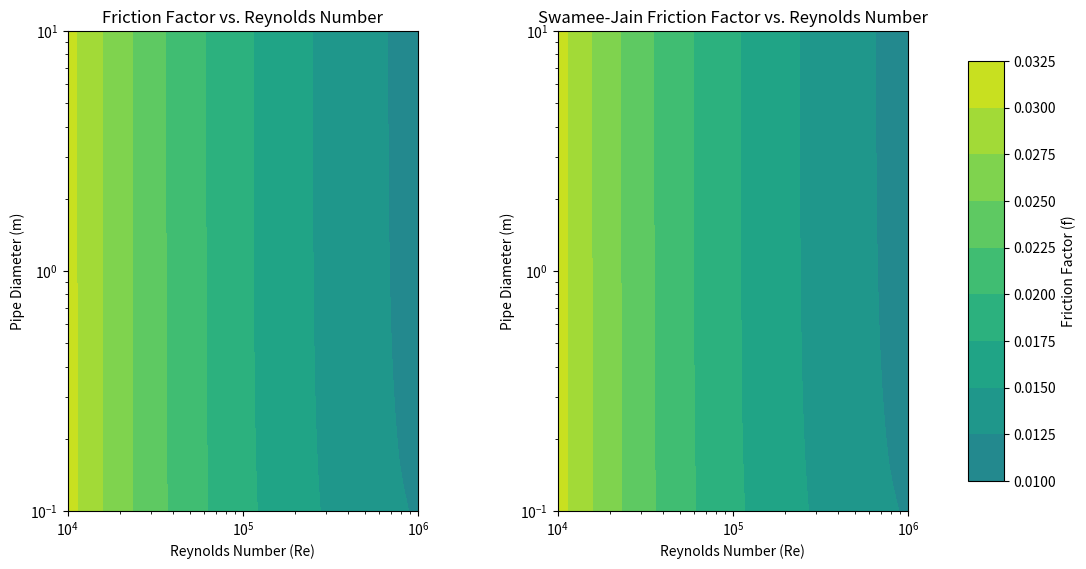
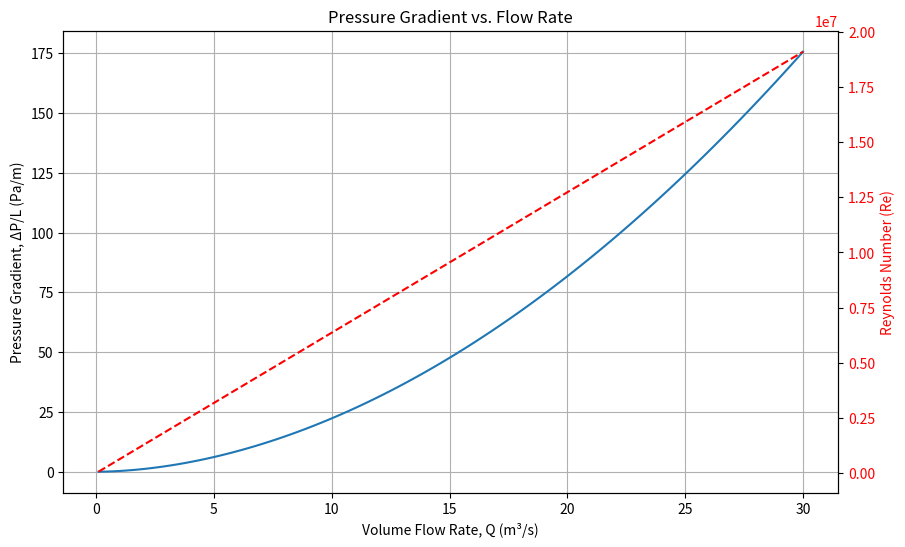

Write Python code to recreate these figures, in order.
#!/usr/bin/env python3
# -*- coding: utf-8 -*-
"""
Created on Mon Mar  3 15:13:35 2025

@author: tylerhatch

HW2: Problem: 1
"""
import numpy as np
import matplotlib.pyplot as plt

# function to evaluate given input with colebrook equation
def colebrook_equation(f, Re, epsilon, D):
    # converting epsilon  from mm to m
    epsilonM = epsilon / 1000
    
    # returns colebrook equation
    return 1/np.sqrt(f) + 2 * np.log10(epsilonM / (3.7 * D) + 2.51 / (Re * np.sqrt(f)))


# secant method to determine f
def secant_method(Re, epsilon, D, f0=0.02, f1=0.01, maxIter=100, tol=1e-6):
    for i in range(maxIter):
        # evaluate the colebrook equation at the two initial guesses
        func_f0 = colebrook_equation(f0, Re, epsilon, D)
        func_f1 = colebrook_equation(f1, Re, epsilon, D)
        
        # check for division by 0
        if func_f1 - func_f0 == 0:
            return f1, i
        
        # formula for secant method to calculate next iteration
        fNew = f1 - (func_f1 * (f0 - f1)) / (func_f0 - func_f1)
        
        # check for convergence
        if abs(fNew - f1) < tol:
            return fNew, i + 1
        
        # update values for next iteration
        f0, f1 = f1, fNew
        
        # if max iterations are reached, return best answer
    return f1, maxIter

# function to calculate friction factor using the Swamee-Jain equation
def swamee_jain(Re, epsilon, D):
    # convert epsilon from mm to m
    epsilon_m = epsilon / 1000
    return 1.325 / ((np.log(epsilon_m/(3.7*D) + 5.74/(Re**0.9)))**2) 

# function to calculate friction factor for a range of Re and D
def friction_factor(epsilon):
    ReValues = np.logspace(4, 6, 20) # 20 points ranging from 10^4 to 10^6
    Dvalues = np.logspace(-1, 1, 20) 
    
    # creating lists to store data
    ReList = []
    DList = []
    fList = []
    
    # initialize 2D arrays for friction factors for contour plotting
    colebrookFriction = np.zeros((len(ReValues), len(Dvalues)))
    swameeJainFriction = np.zeros((len(ReValues), len(Dvalues)))
    
    # calculating friction factor for Re and D
    for i, Re in enumerate(ReValues):
        for j, D in enumerate(Dvalues):
            # colebrook equation using secant method
            f_colebrook, _ = secant_method(Re, epsilon, D)
            
            # store in 2D array for contour plotting
            colebrookFriction[i, j] = f_colebrook
            
            # save values in lists
            ReList.append(Re)
            DList.append(D)
            fList.append(f_colebrook)
            
            # Swamee-Jain equation
            f_swamee_jain = swamee_jain(Re, epsilon, D)
            swameeJainFriction[i, j] = f_swamee_jain
    
    return ReList, DList, fList, ReValues, Dvalues, colebrookFriction, swameeJainFriction

def pressure_gradient(Q, D, epsilon, rho, mu):
    # velocity from flow rate:
    V = Q / (np.pi * D**2 / 4)
    
    # reynold's number
    Re = rho * V * D / mu
    
    # calculate friction factor using Swamee Jain equation
    f = swamee_jain(Re, epsilon, D)
    
    # calcualting pressure gradient
    pressureGradient = f * (2 * rho / (np.pi**2 * D**3)) * Q**2
    return pressureGradient, Re, f

# constants
epsilon = 0.003 # in mm
D = 2
rho = 1000
mu = 1e-3
g = 9.81


ReList, DList, fList, ReValues, Dvalues, colebrookFriction, swameeJainFriction = friction_factor(epsilon)

# printing results
print("\nResults:")
print("Reynolds Number | Diameter (m) | Friction Factor")
print("-" * 50)
for i in range(len(ReList)):
    print(f"{ReList[i]:.2e} | {DList[i]:.4f} | {fList[i]:.6f}")

# printing other relevant statistics
print("\nStatistics: ")
print("Number of calculations: " + str(len(fList)))
print("Minimum f value: " + str(min(fList)))
print("Maximum f value:" + str(max(fList)))



# plotting for part b to follow:
Re_grid, D_grid = np.meshgrid(ReValues, Dvalues, indexing="ij")

# create figure and adjust subplot layout
fig = plt.figure(figsize=(12, 6))
fig.subplots_adjust(bottom=0.1, top=0.9, left=0.1, right=0.8, wspace=0.4, hspace=0.1)

# plot friction factor from Colebrook equation
plt.subplot(121)
contour = plt.contourf(Re_grid, D_grid, colebrookFriction, cmap="viridis")
plt.xscale("log")
plt.yscale("log")
plt.xlabel("Reynolds Number (Re)")
plt.ylabel("Pipe Diameter (m)")
plt.title("Friction Factor vs. Reynolds Number")
plt.clim(-0.01, 0.035)

# plot friction factor from Swamee-Jain equation
plt.subplot(122)
plt.contourf(Re_grid, D_grid, swameeJainFriction, cmap="viridis")
plt.xscale("log")
plt.yscale("log")
plt.xlabel("Reynolds Number (Re)")
plt.ylabel("Pipe Diameter (m)")
plt.title("Swamee-Jain Friction Factor vs. Reynolds Number")
plt.clim(-0.01, 0.035)

# add legend
cbar_ax = fig.add_axes([0.85, 0.15, 0.03, 0.7])
cbar = fig.colorbar(contour, cax=cbar_ax)
cbar.set_label("Friction Factor (f)")

# calculations for part c
# creating values of Q for plotting
Qvalues = np.linspace(0.1, 30, 100)

# calcualting the pressure gradient for different values of flow rate
ReValues = []
fValues = []
pressureGradients = []

# add values to lists for all Q values
for Q in Qvalues:
    pressure_gradient_value, Re, f = pressure_gradient(Q, D, epsilon, rho, mu)
    pressureGradients.append(pressure_gradient_value)
    ReValues.append(Re)
    fValues.append(f)


# convert lists to numpy arrays for plotting
pressureGradients = np.array(pressureGradients)
ReValues = np.array(ReValues)
fValues = np.array(fValues)

# plot pressure gradient vs flow rate
plt.figure(figsize=(10, 6))
plt.plot(Qvalues, pressureGradients)
plt.xlabel('Volume Flow Rate, Q (m³/s)')
plt.ylabel('Pressure Gradient, ΔP/L (Pa/m)')
plt.title('Pressure Gradient vs. Flow Rate')
plt.grid(True)

# add a second y-axis for Reynolds number
ax2 = plt.gca().twinx()
ax2.plot(Qvalues, ReValues, 'r--')
ax2.set_ylabel('Reynolds Number (Re)', color='r')
ax2.tick_params(axis='y', labelcolor='r')
